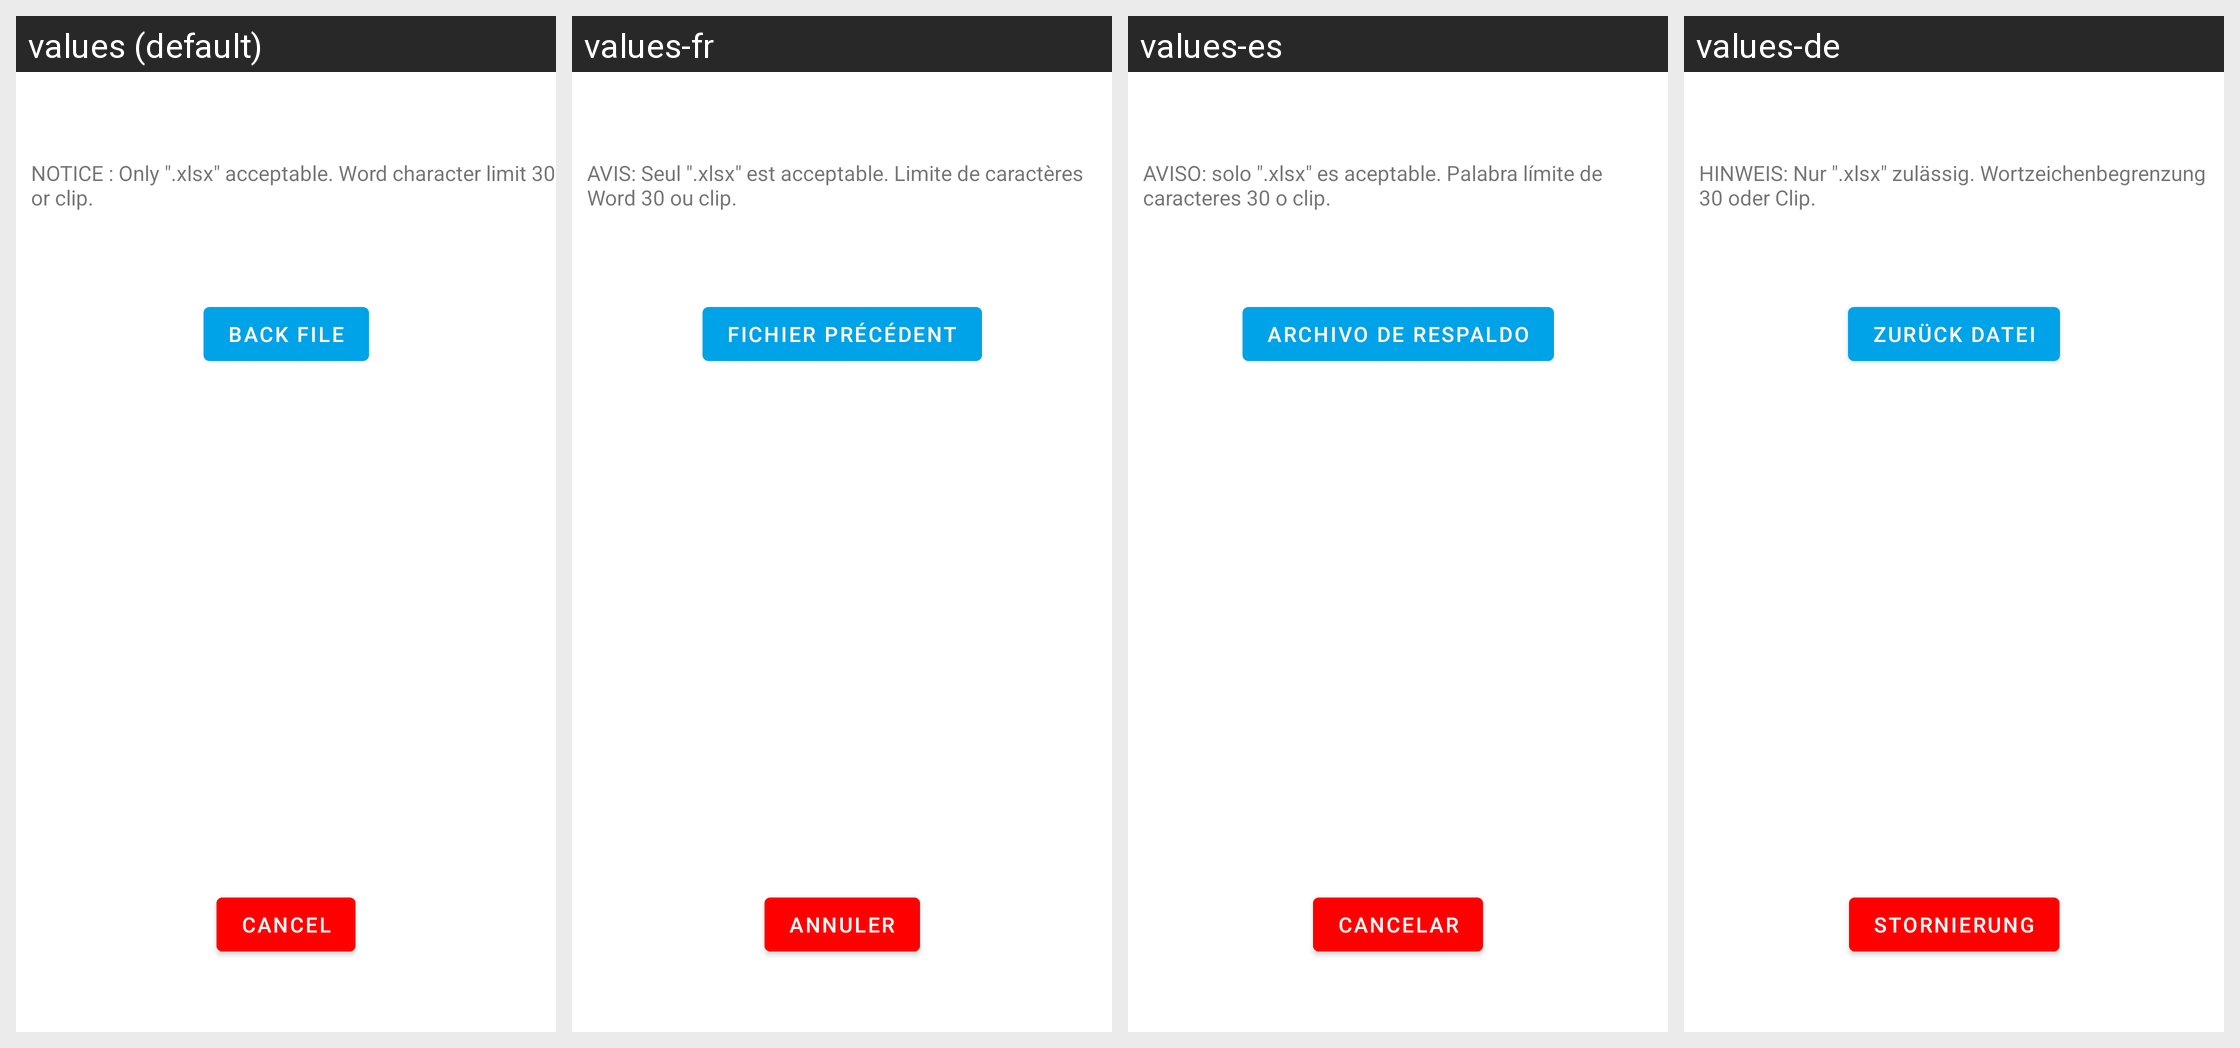

Here is an Android app screen in its default locale and in the app's own translations. Write out the translated-string differences for the strings that appear on this screen.
Android screen res/layout/dialog_excel_import.xml rendered under 4 locales, left to right: values (default), values-fr, values-es, values-de. Device: Nexus 5 (rendered at 1080×1920; each locale shown at half size, 540×960, under a caption strip naming it); theme AppTheme.
Other locales in the repository, not shown: values-ar, values-en, values-hi, values-ru, values-tr-rTR, values-zh.
Strings drawn on this screen, with the default value and each locale's value (text and hints the layout hard-codes, and strings that could not be matched under every locale, appear in the picture but are not listed):

ui_excel_import_info
  values: NOTICE : Only ".xlsx" acceptable. Word character limit 30 or clip.
  values-fr: AVIS: Seul ".xlsx" est acceptable. Limite de caractères Word 30 ou clip.
  values-es: AVISO: solo ".xlsx" es aceptable. Palabra límite de caracteres 30 o clip.
  values-de: HINWEIS: Nur ".xlsx" zulässig. Wortzeichenbegrenzung 30 oder Clip.

ui_excel_import_path_back
  values: Back File
  values-fr: Fichier précédent
  values-es: Archivo de respaldo
  values-de: Zurück Datei

ui_excel_import_cancel
  values: Cancel
  values-fr: Annuler
  values-es: Cancelar
  values-de: Stornierung
